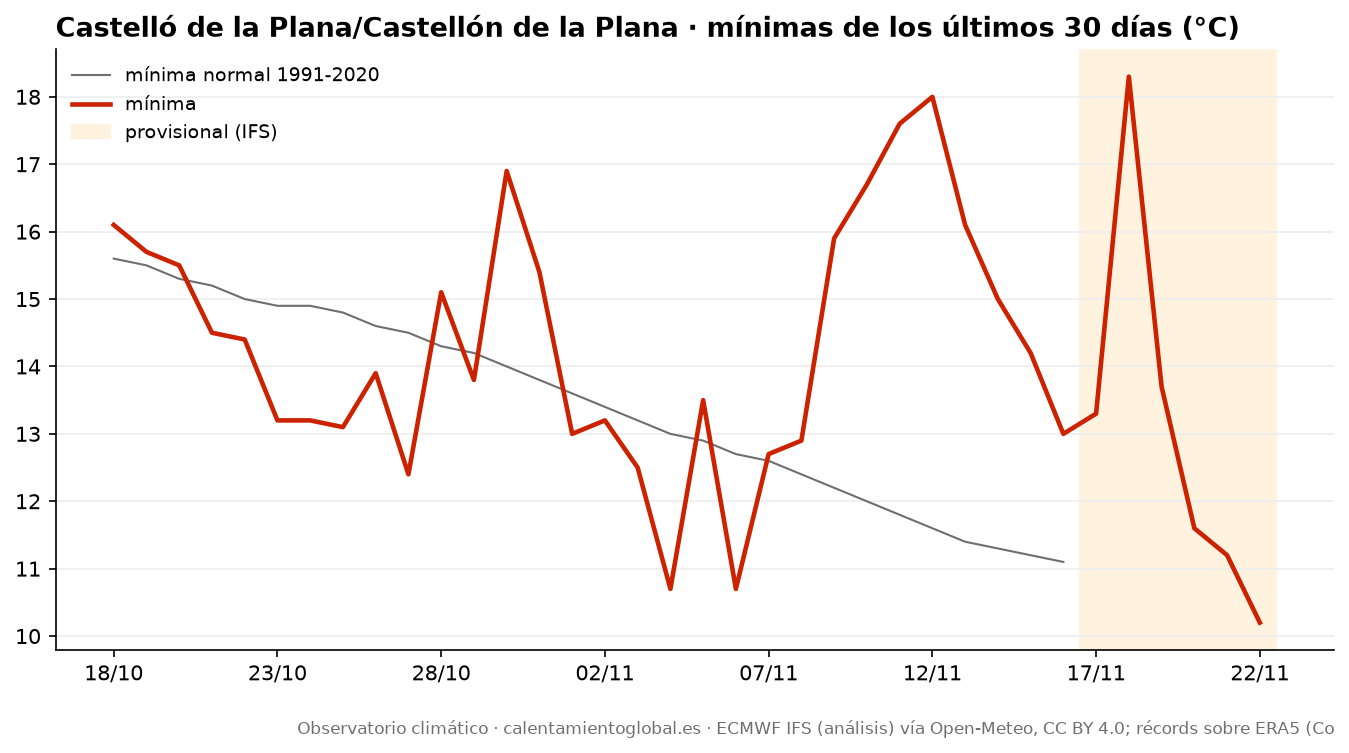

The data file committed next to this chart (first rows):
fecha, tmax, tmax_normal, tmin, tmin_normal, lluvia_mm, lluvia_normal_mm
2026-10-18, 19.5, 22.8, 16.1, 15.6, 49.8, 1.75
2026-10-19, 18.7, 22.6, 15.7, 15.5, 46.0, 1.77
2026-10-20, 22.5, 22.5, 15.5, 15.3, 1.6, 1.85
2026-10-21, 23.9, 22.4, 14.5, 15.2, 0.0, 1.87
2026-10-22, 21.2, 22.3, 14.4, 15.0, 1.1, 1.84
2026-10-23, 24.3, 22.2, 13.2, 14.9, 0.0, 1.84
2026-10-24, 20.0, 22.1, 13.2, 14.9, 0.0, 1.82
2026-10-25, 23.8, 22.0, 13.1, 14.8, 0.0, 1.76
2026-10-26, 23.8, 21.9, 13.9, 14.6, 0.0, 1.69
2026-10-27, 23.3, 21.8, 12.4, 14.5, 0.0, 1.71
2026-10-28, 23.3, 21.7, 15.1, 14.3, 0.0, 1.65
2026-10-29, 22.6, 21.5, 13.8, 14.2, 0.0, 1.68
2026-10-30, 21.7, 21.4, 16.9, 14.0, 1.6, 1.71
2026-10-31, 20.2, 21.2, 15.4, 13.8, 2.2, 1.72
2026-11-01, 22.1, 21.0, 13.0, 13.6, 0.0, 1.75
2026-11-02, 19.9, 20.8, 13.2, 13.4, 1.6, 1.75
2026-11-03, 16.9, 20.7, 12.5, 13.2, 15.0, 1.71
2026-11-04, 15.8, 20.5, 10.7, 13.0, 0.3, 1.59
2026-11-05, 17.8, 20.4, 13.5, 12.9, 4.3, 1.55
2026-11-06, 19.4, 20.2, 10.7, 12.7, 0.0, 1.54
2026-11-07, 19.3, 20.1, 12.7, 12.6, 0.7, 1.48
2026-11-08, 19.1, 19.9, 12.9, 12.4, 0.0, 1.46
2026-11-09, 19.9, 19.6, 15.9, 12.2, 1.0, 1.38
2026-11-10, 23.6, 19.4, 16.7, 12.0, 0.0, 1.34
2026-11-11, 22.6, 19.2, 17.6, 11.8, 4.4, 1.3
2026-11-12, 24.0, 19.0, 18.0, 11.6, 7.3, 1.27
2026-11-13, 23.9, 18.9, 16.1, 11.4, 0.0, 1.26
2026-11-14, 22.8, 18.8, 15.0, 11.3, 0.1, 1.34
2026-11-15, 19.8, 18.6, 14.2, 11.2, 0.0, 1.37
2026-11-16, 22.7, 18.5, 13.0, 11.1, 0.0, 1.37
2026-11-17, 20.3, , 13.3, , 8.9, 
2026-11-18, 24.2, , 18.3, , 1.1, 
2026-11-19, 22.2, , 13.7, , 0.0, 
2026-11-20, 17.8, , 11.6, , 0.0, 
2026-11-21, 18.0, , 11.2, , 1.2, 
2026-11-22, 20.8, , 10.2, , 0.0, 
